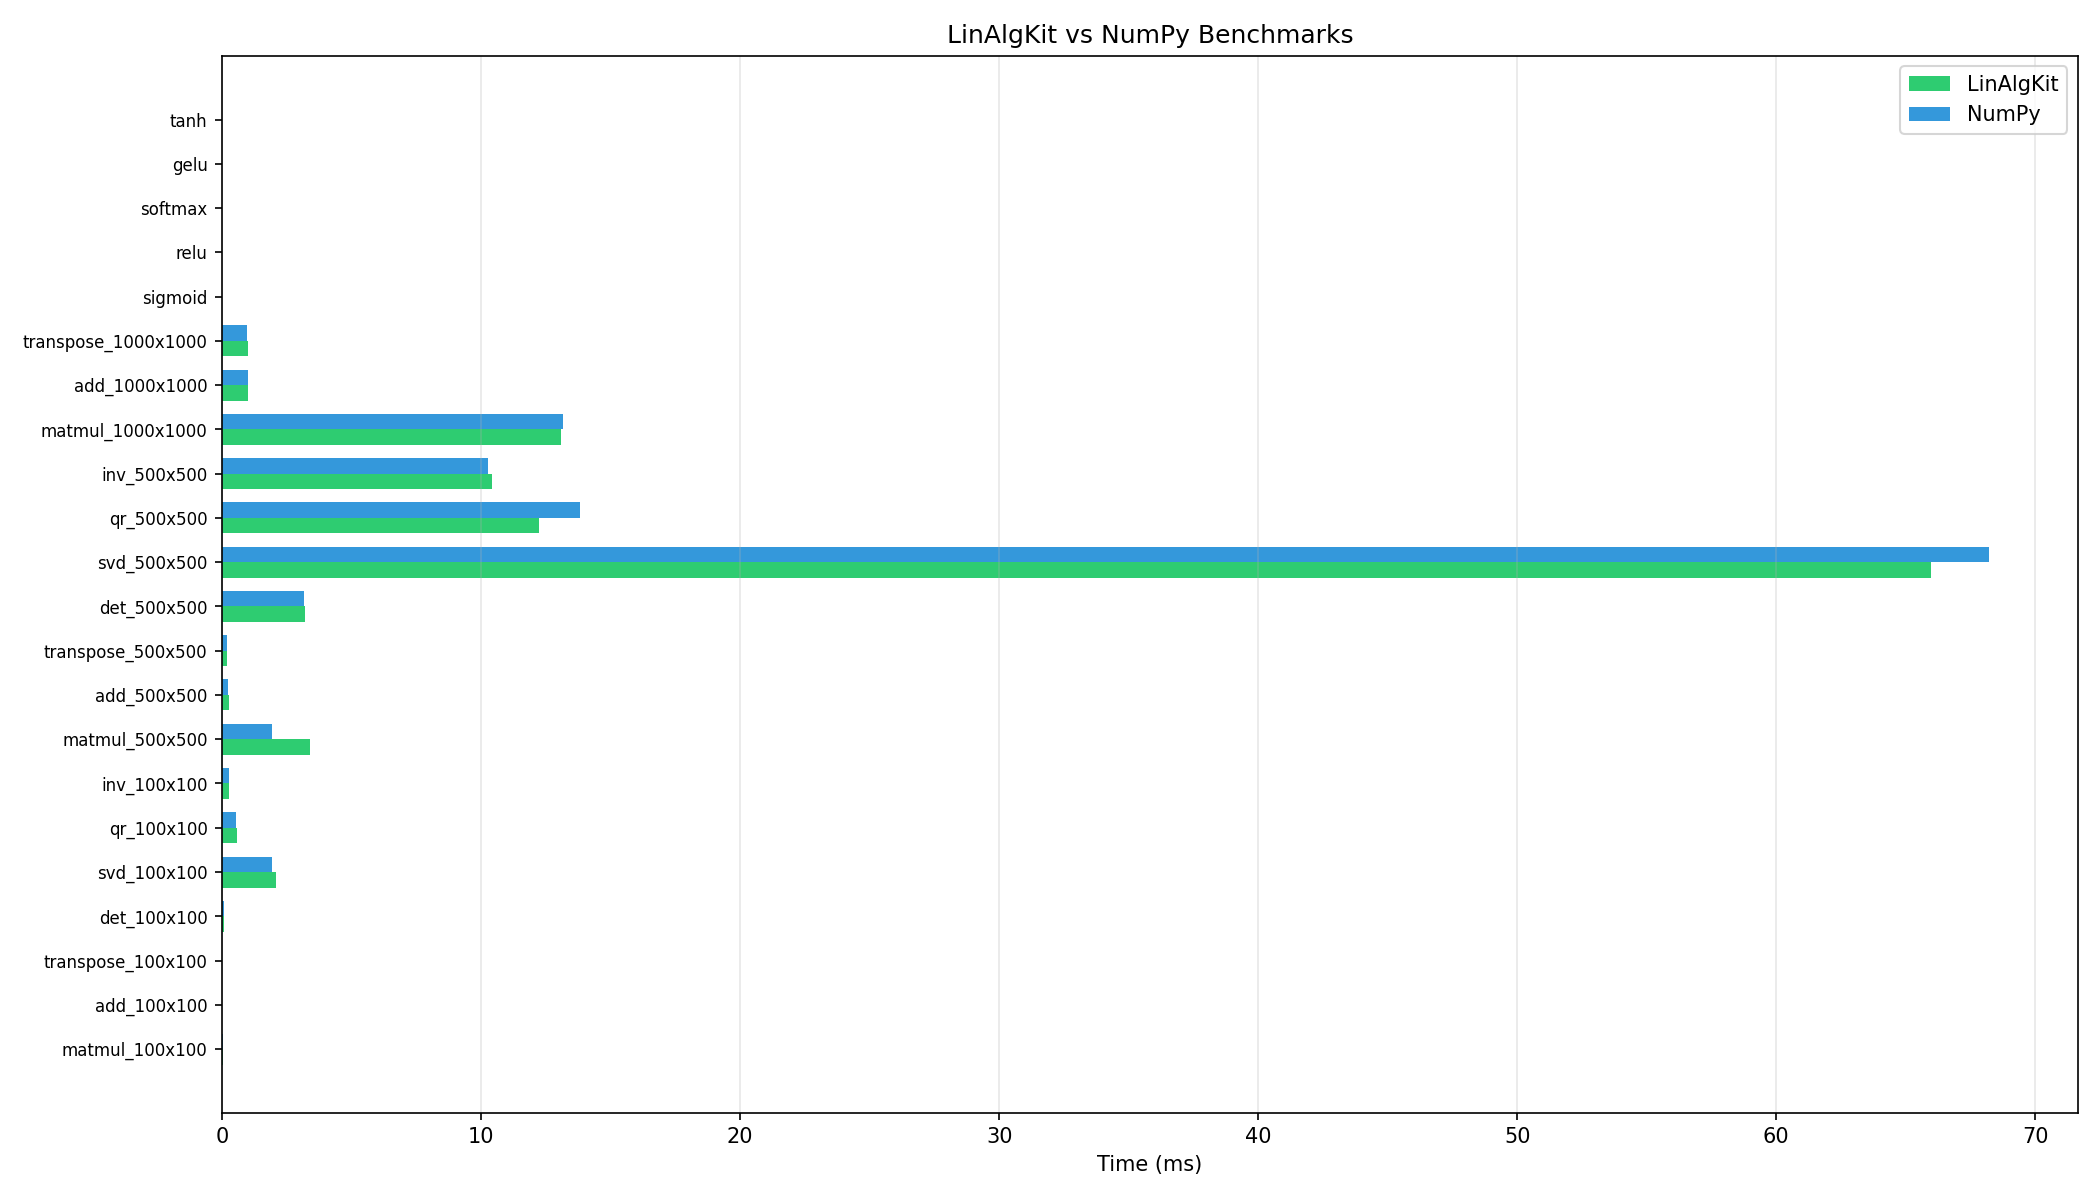

The file beside this chart, header and first rows:
name, avg_ms, std_ms, iterations
matmul_100x100_LinAlgKit, 0.03762, 0.004352, 10
matmul_100x100_NumPy, 0.0341, 0.0001152, 10
add_100x100_LinAlgKit, 0.005287, 0.0002671, 10
add_100x100_NumPy, 0.0034, 7.027524345554065e-05, 10
transpose_100x100_LinAlgKit, 0.005708, 0.000524, 10
transpose_100x100_NumPy, 0.005048, 0.0001236, 10
det_100x100_LinAlgKit, 0.08864, 0.005639, 10
det_100x100_NumPy, 0.08632, 0.002942, 10
svd_100x100_LinAlgKit, 2.069, 0.04839, 5
svd_100x100_NumPy, 1.943, 0.0155, 5
qr_100x100_LinAlgKit, 0.561, 0.006025, 5
qr_100x100_NumPy, 0.5531, 0.004306, 5
inv_100x100_LinAlgKit, 0.2781, 0.006245, 5
inv_100x100_NumPy, 0.2778, 0.006567, 5
matmul_500x500_LinAlgKit, 3.396, 1.209, 10
matmul_500x500_NumPy, 1.917, 0.03, 10
add_500x500_LinAlgKit, 0.2454, 0.007617, 10
add_500x500_NumPy, 0.231, 0.004749, 10
transpose_500x500_LinAlgKit, 0.1959, 0.004943, 10
transpose_500x500_NumPy, 0.1954, 0.004864, 10
det_500x500_LinAlgKit, 3.19, 0.1112, 10
det_500x500_NumPy, 3.171, 0.07888, 10
svd_500x500_LinAlgKit, 65.99, 1.602, 5
svd_500x500_NumPy, 68.22, 4.238, 5
qr_500x500_LinAlgKit, 12.22, 0.1569, 5
qr_500x500_NumPy, 13.81, 3.503, 5
inv_500x500_LinAlgKit, 10.42, 0.1395, 5
inv_500x500_NumPy, 10.25, 0.1514, 5
matmul_1000x1000_LinAlgKit, 13.1, 0.1457, 10
matmul_1000x1000_NumPy, 13.16, 0.1056, 10
add_1000x1000_LinAlgKit, 0.99, 0.03038, 10
add_1000x1000_NumPy, 0.9899, 0.0467, 10
transpose_1000x1000_LinAlgKit, 1.013, 0.004984, 10
transpose_1000x1000_NumPy, 0.9731, 0.009476, 10
sigmoid_10Mx1, 74.22, 0.5591, 10
relu_10Mx1, 22.33, 0.2165, 10
softmax_10Mx1, 83.64, 0.4839, 10
gelu_10Mx1, 715.5, 0.6647, 10
tanh_10Mx1, 25.44, 0.2272, 10
